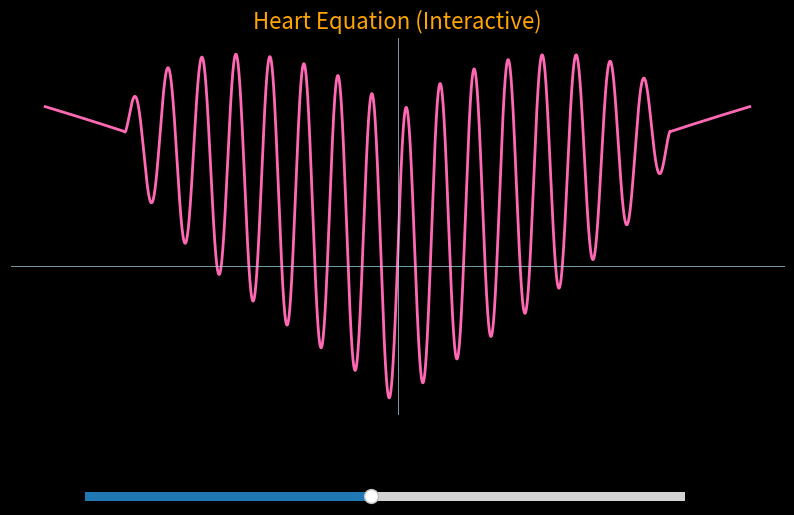

Write the Python code that produced this figure.
import numpy as np
import matplotlib.pyplot as plt
from matplotlib.widgets import Slider


def heart_equation(x, k):
    term1 = np.abs(x)**(2/3)
    term2 = 0.9 * np.sin(k * x) * np.sqrt(np.clip(3 - x**2, 0, None))
    return term1 + term2

x = np.linspace(-np.sqrt(5), np.sqrt(5), 100000)

initial_k = 29.09
y = heart_equation(x, initial_k)

fig, ax = plt.subplots(figsize=(10, 6))
plt.subplots_adjust(bottom=0.25)
line, = ax.plot(x, y, color='hotpink', linewidth=2)
ax.axhline(0, color='lightblue', lw=0.5)
ax.axvline(0, color='lightblue', lw=0.5)
ax.set_title("Heart Equation (Interactive)", color='orange', fontsize=16)
ax.set_facecolor('black')
fig.patch.set_facecolor('black')
ax.set_xticks([])
ax.set_yticks([])


slider_ax = plt.axes([0.2, 0.1, 0.6, 0.03], facecolor='lightgray')
k_slider = Slider(slider_ax, 'k', 1.0, 60.0, valinit=initial_k, valstep=0.1)


def update(val):
    
    k = k_slider.val
    line.set_ydata(heart_equation(x, k))
    fig.canvas.draw_idle()

k_slider.on_changed(update)

plt.show()
